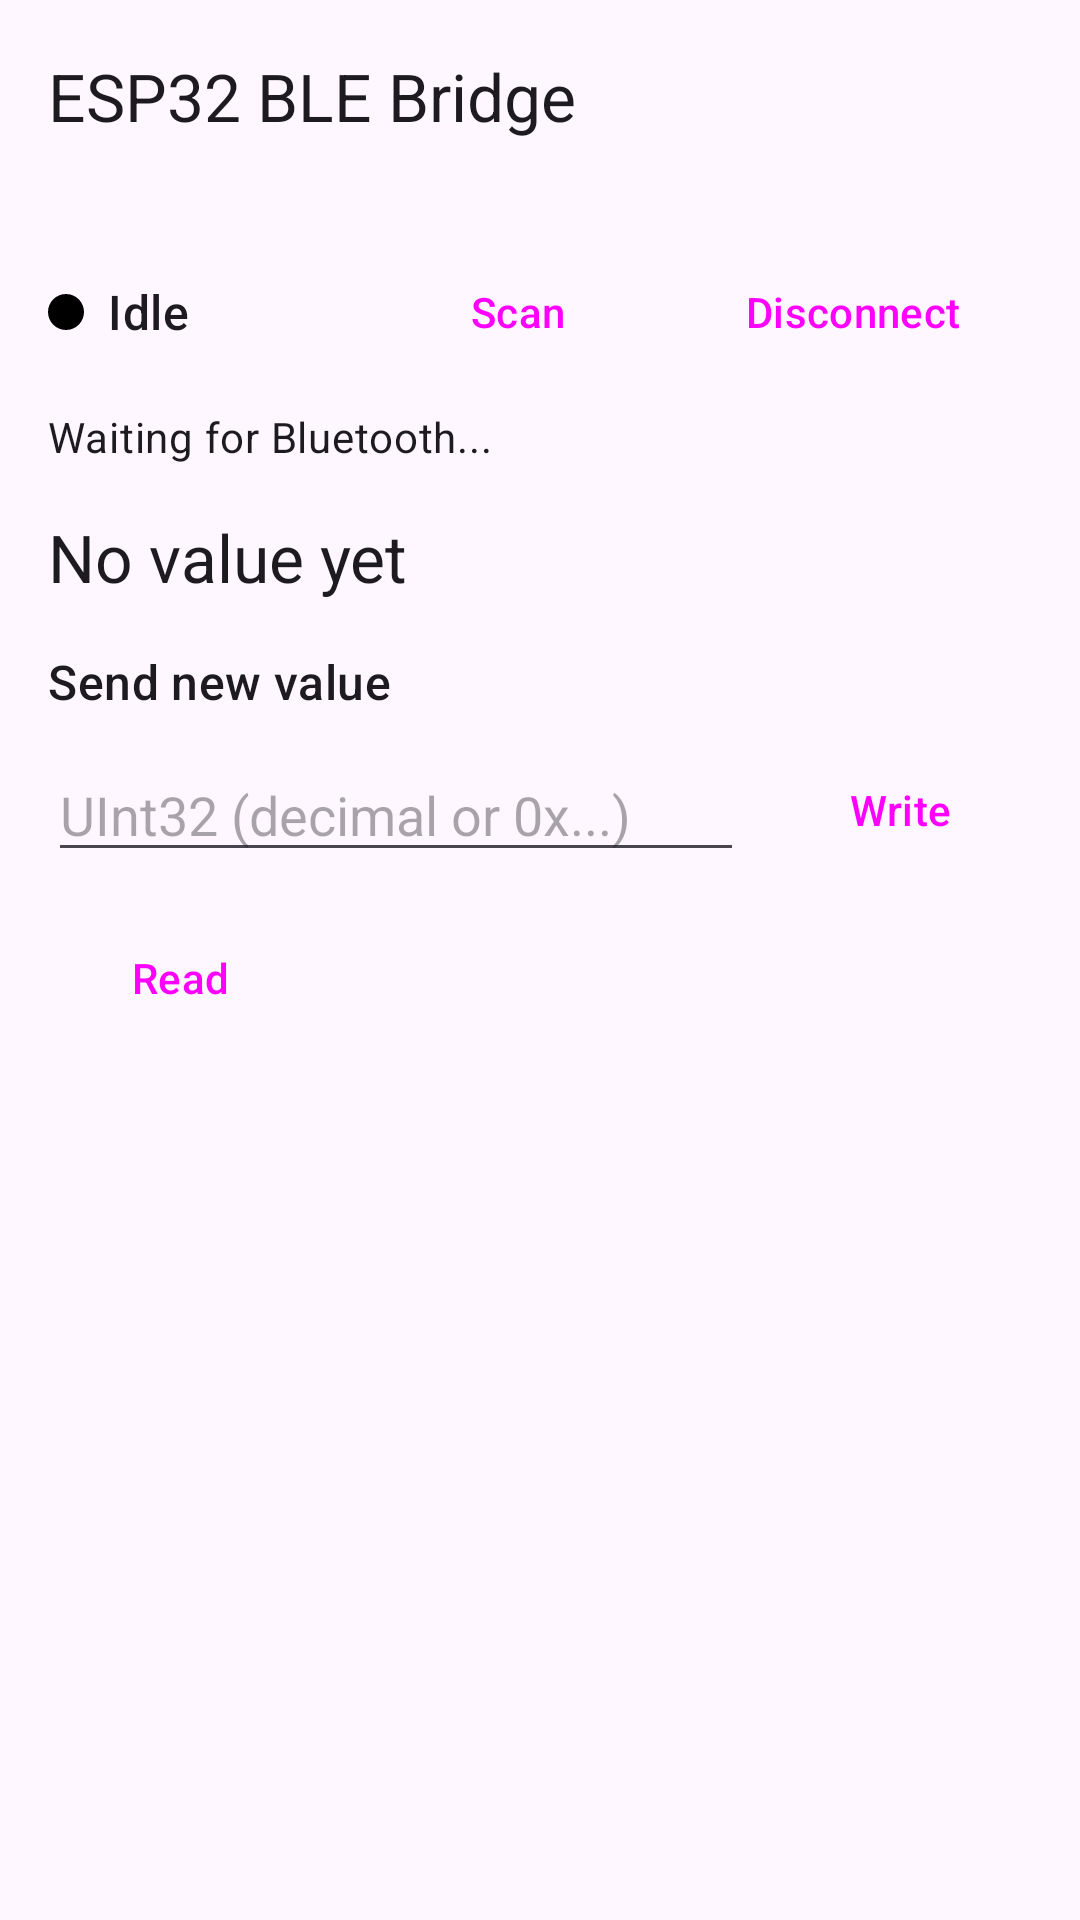

Here is an Android app screen rendered from its layout file. Give the layout XML and the strings, colors and styles it references.
<!-- AndroidManifest.xml: activity theme Theme.BLEESP32Com -->
<!-- res/layout/activity_main.xml -->
<?xml version="1.0" encoding="utf-8"?>
<androidx.coordinatorlayout.widget.CoordinatorLayout xmlns:android="http://schemas.android.com/apk/res/android"
    xmlns:app="http://schemas.android.com/apk/res-auto"
    xmlns:tools="http://schemas.android.com/tools"
    android:layout_width="match_parent"
    android:layout_height="match_parent"
    android:fitsSystemWindows="true"
    tools:context=".MainActivity">

    <com.google.android.material.appbar.AppBarLayout
        android:layout_width="match_parent"
        android:layout_height="wrap_content"
        android:fitsSystemWindows="true">

        <com.google.android.material.appbar.MaterialToolbar
            android:id="@+id/toolbar"
            android:layout_width="match_parent"
            android:layout_height="?attr/actionBarSize"
            app:title="ESP32 BLE Bridge" />

    </com.google.android.material.appbar.AppBarLayout>

    <include
        android:id="@+id/content_main"
        layout="@layout/content_main"
        android:layout_width="match_parent"
        android:layout_height="match_parent"
        app:layout_behavior="@string/appbar_scrolling_view_behavior" />

</androidx.coordinatorlayout.widget.CoordinatorLayout>
<!-- res/layout/content_main.xml (included above) -->
<?xml version="1.0" encoding="utf-8"?>
<ScrollView xmlns:android="http://schemas.android.com/apk/res/android"
    xmlns:app="http://schemas.android.com/apk/res-auto"
    android:layout_width="match_parent"
    android:layout_height="match_parent"
    android:padding="16dp">

    <LinearLayout
        android:layout_width="match_parent"
        android:layout_height="wrap_content"
        android:orientation="vertical"
        android:divider="@android:color/transparent">

        <LinearLayout
            android:layout_width="match_parent"
            android:layout_height="wrap_content"
            android:gravity="center_vertical"
            android:orientation="horizontal">

            <View
                android:id="@+id/statusDot"
                android:layout_width="12dp"
                android:layout_height="12dp"
                android:layout_marginEnd="8dp"
                android:background="@drawable/status_dot" />

            <TextView
                android:id="@+id/connectionState"
                android:layout_width="0dp"
                android:layout_height="wrap_content"
                android:layout_weight="1"
                android:text="Idle"
                android:textAppearance="@style/TextAppearance.Material3.TitleMedium" />

            <Button
                android:id="@+id/scanButton"
                style="@style/Widget.Material3.Button"
                android:layout_width="wrap_content"
                android:layout_height="wrap_content"
                android:text="Scan" />

            <Button
                android:id="@+id/disconnectButton"
                style="@style/Widget.Material3.Button"
                android:layout_width="wrap_content"
                android:layout_height="wrap_content"
                android:layout_marginStart="8dp"
                android:text="Disconnect" />
        </LinearLayout>

        <TextView
            android:id="@+id/statusText"
            android:layout_width="match_parent"
            android:layout_height="wrap_content"
            android:layout_marginTop="8dp"
            android:text="Waiting for Bluetooth..."
            android:textAppearance="@style/TextAppearance.Material3.BodyMedium" />

        <TextView
            android:id="@+id/lastValue"
            android:layout_width="match_parent"
            android:layout_height="wrap_content"
            android:layout_marginTop="16dp"
            android:text="No value yet"
            android:textAppearance="@style/TextAppearance.Material3.TitleLarge" />

        <TextView
            android:layout_width="match_parent"
            android:layout_height="wrap_content"
            android:layout_marginTop="16dp"
            android:text="Send new value"
            android:textAppearance="@style/TextAppearance.Material3.TitleMedium" />

        <LinearLayout
            android:layout_width="match_parent"
            android:layout_height="wrap_content"
            android:gravity="center_vertical"
            android:orientation="horizontal"
            android:layout_marginTop="8dp">

            <EditText
                android:id="@+id/inputValue"
                android:layout_width="0dp"
                android:layout_height="wrap_content"
                android:layout_weight="1"
                android:ems="8"
                android:hint="UInt32 (decimal or 0x...)"
                android:inputType="number"
                android:maxLines="1" />

            <Button
                android:id="@+id/writeButton"
                style="@style/Widget.Material3.Button"
                android:layout_width="wrap_content"
                android:layout_height="wrap_content"
                android:layout_marginStart="8dp"
                android:text="Write" />
        </LinearLayout>

        <Button
            android:id="@+id/readButton"
            style="@style/Widget.Material3.Button"
            android:layout_width="wrap_content"
            android:layout_height="wrap_content"
            android:layout_marginTop="8dp"
            android:text="Read" />

    </LinearLayout>
</ScrollView>
<!-- resources referenced by this layout -->
<resources>
  <!-- drawable status_dot (drawable) -->
  <?xml version="1.0" encoding="utf-8"?>
  <shape xmlns:android="http://schemas.android.com/apk/res/android"
      android:shape="oval">
      <size android:width="12dp" android:height="12dp" />
      <solid android:color="@color/black" />
  </shape>
  <style name="Theme.BLEESP32Com" parent="Base.Theme.BLEESP32Com" />
  <style name="Base.Theme.BLEESP32Com" parent="Theme.Material3.DayNight.NoActionBar">
          
          
      </style>
  <!-- not gathered from this repository: default colours our renderer supplied (Android Studio template values) -->
  <color name="black">#FF000000</color>
</resources>
